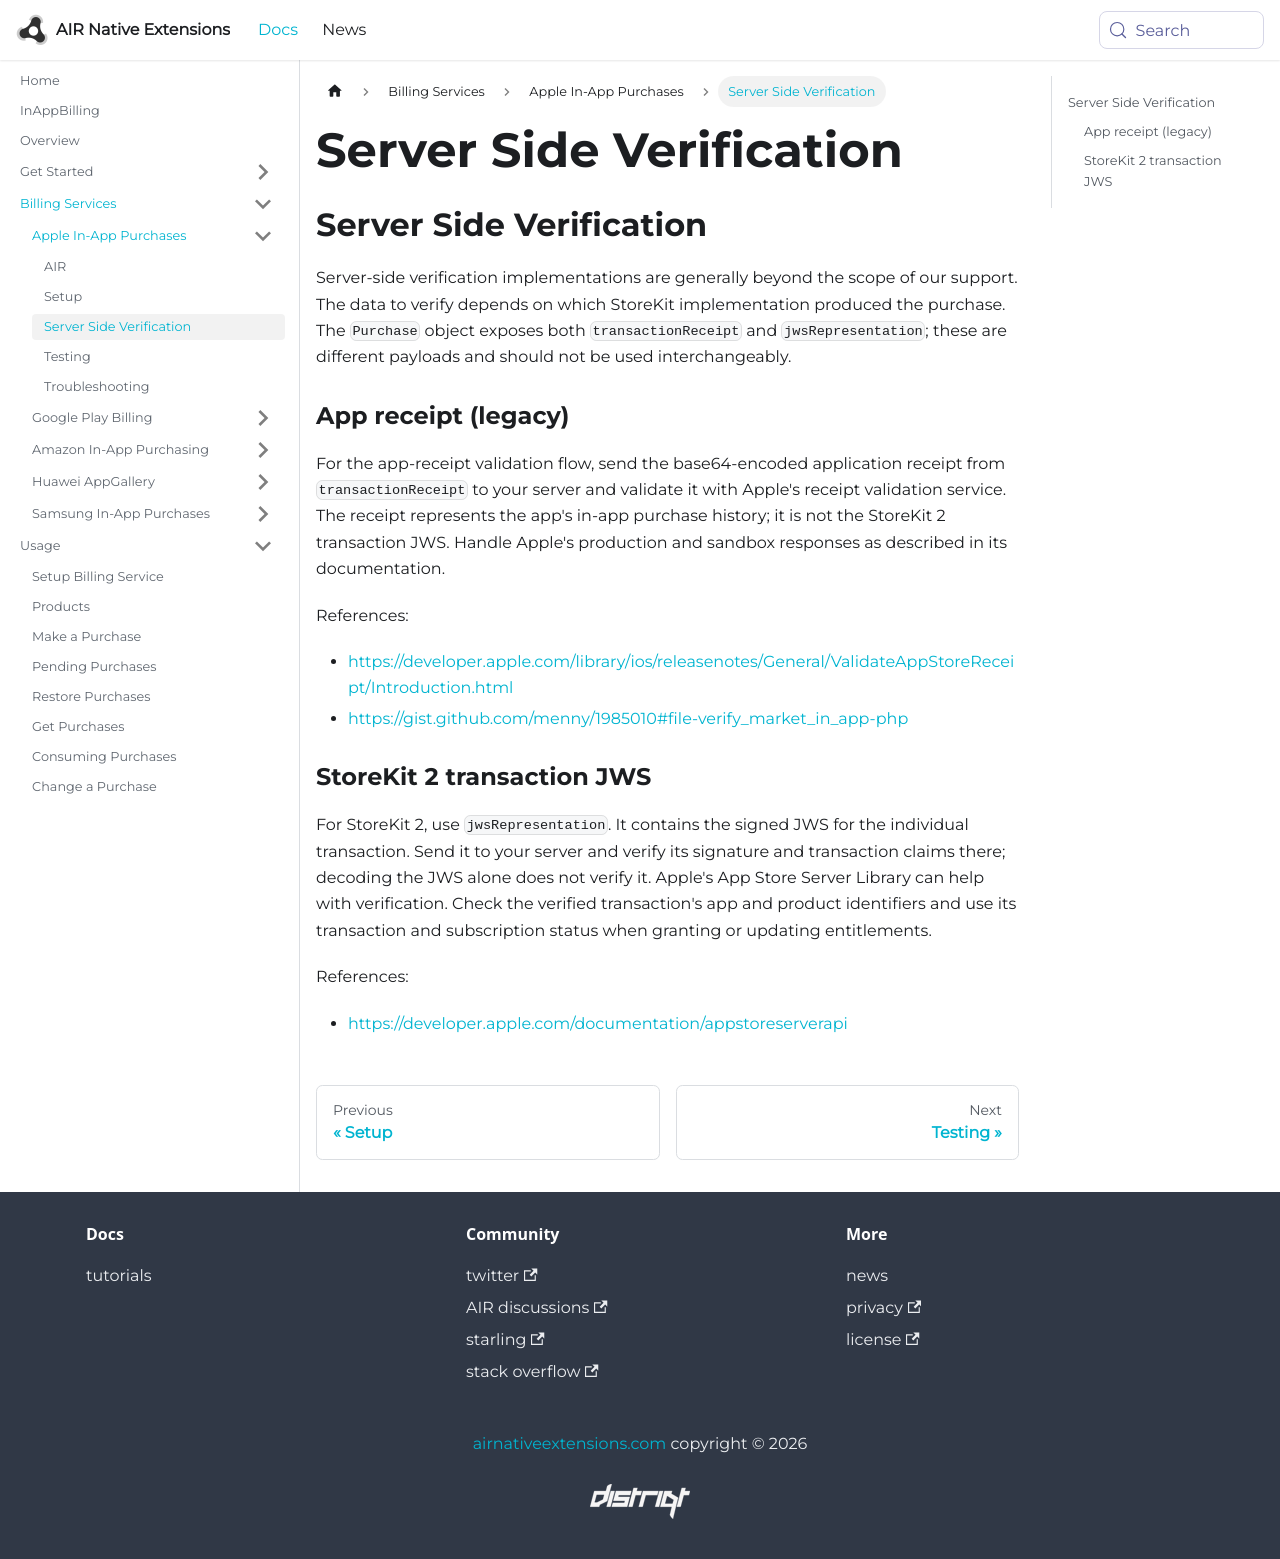

repository: airnativeextensions/nativeextensions-documentation · page: docs/inappbilling/apple/server-side-verification/index.html · generator: docusaurus

---
title: Server Side Verification
sidebar_label: Server Side Verification
---

## Server Side Verification

Server-side verification implementations are generally beyond the scope of our support. The data to verify depends on which StoreKit implementation produced the purchase. The `Purchase` object exposes both `transactionReceipt` and `jwsRepresentation`; these are different payloads and should not be used interchangeably.

### App receipt (legacy)

For the app-receipt validation flow, send the base64-encoded application receipt from `transactionReceipt` to your server and validate it with Apple's receipt validation service. The receipt represents the app's in-app purchase history; it is not the StoreKit 2 transaction JWS. Handle Apple's production and sandbox responses as described in its documentation.

References:

- https://developer.apple.com/library/ios/releasenotes/General/ValidateAppStoreReceipt/Introduction.html
- https://gist.github.com/menny/1985010#file-verify_market_in_app-php


### StoreKit 2 transaction JWS

For StoreKit 2, use `jwsRepresentation`. It contains the signed JWS for the individual transaction. Send it to your server and verify its signature and transaction claims there; decoding the JWS alone does not verify it. Apple's App Store Server Library can help with verification. Check the verified transaction's app and product identifiers and use its transaction and subscription status when granting or updating entitlements.

References:

- https://developer.apple.com/documentation/appstoreserverapi
